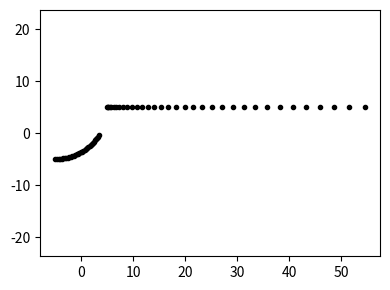

This figure's Python source:
import numpy as np
import matplotlib.pyplot as plt
import math


class Parameters:
    pass

class KinematicState:
    def __init__(self, pos = np.zeros(2), \
        long_speed = 0, long_acc = 0, yaw_angle = 0, yaw_rate = 0):
        self.pos = pos
        self.long_speed = long_speed
        self.long_acc = long_acc
        self.yaw_angle = yaw_angle
        self.yaw_rate = yaw_rate

class Trajectory:
    def __init__(self, simulation, initial_state = KinematicState()):
        # allocate and initialise numpy arrays for action variables
        self.long_acc = initial_state.long_acc \
            * np.ones(simulation.settings.n_time_steps)
        self.yaw_rate = initial_state.yaw_rate \
            * np.ones(simulation.settings.n_time_steps)
        # allocate numpy arrays for variables to be simulated
        self.pos = math.nan * np.ones((2, simulation.settings.n_time_steps))
        self.long_speed = math.nan * np.ones(simulation.settings.n_time_steps)
        self.yaw_angle = math.nan * np.ones(simulation.settings.n_time_steps)
        # set initial state for variables to be simulated
        self.pos[:, 0] = initial_state.pos
        self.long_speed[0] = initial_state.long_speed
        self.yaw_angle[0] = initial_state.yaw_angle


class BaseAgent:

    # these are all to be overridden and implemented by descendant classes
    def get_default_parameters(self):
        """Return a Parameters object with default parameter values."""
        empty_parameters = Parameters()
        return empty_parameters
    def prepare_for_action_update(self):
        """Make any preparations needed by this agent and/or other agents in 
        the simulation, before making the action update. 
        """
        pass
    def do_action_update(self):
        """Do the action update for the agent. 
        """
        #print('Updating agent %s to time step %i' % (self.name, self.simulation.state.i_time_step))
        pass


    # def prepare_for_simulation(self):
    #     self.other_agents = self.simulation.get_other_agents(self)


    def get_state(self, i_time_step):
        state = KinematicState(pos = self.trajectory.pos[:, i_time_step], \
            long_speed = self.trajectory.long_speed[i_time_step], \
            long_acc = self.trajectory.long_acc[i_time_step], \
            yaw_angle = self.trajectory.yaw_angle[i_time_step], \
            yaw_rate = self.trajectory.yaw_rate[i_time_step])
        return state

    def get_current_state(self):
        state = self.get_state(self.simulation.state.i_time_step)
        return state


    def get_future_state(self, local_long_accs, local_yaw_rates, 
        i_start_time_step, n_time_steps_to_advance):
        """Use the supplied action vectors, simulate the specified number of
        time steps ahead from the agent's state at the specified starting time 
        step, and return the resulting agent state.
        """
        
        local_pos = self.trajectory.pos[:, i_start_time_step]
        local_long_speed = self.trajectory.long_speed[i_start_time_step]
        local_yaw_angle = self.trajectory.yaw_angle[i_start_time_step]
        
        i_end_time_step = i_start_time_step + n_time_steps_to_advance
        for i in range(i_start_time_step + 1, i_end_time_step + 1):
            local_long_speed += \
                local_long_accs[i-1] * self.simulation.settings.time_step
            if local_long_speed < 0:
                local_long_speed = 0
            local_yaw_angle += \
                local_yaw_rates[i-1] * self.simulation.settings.time_step
            local_pos = local_pos \
                + self.simulation.settings.time_step * local_long_speed \
                * np.array([math.cos(local_yaw_angle), math.sin(local_yaw_angle)])

        return (local_pos, local_long_speed, local_yaw_angle, \
            local_long_accs[i_end_time_step])


    def do_kinematics_update(self):
        i_time_step = self.simulation.state.i_time_step
        (self.trajectory.pos[:, i_time_step], \
            self.trajectory.long_speed[i_time_step], \
            self.trajectory.yaw_angle[i_time_step], _) = \
            self.get_future_state( \
                self.trajectory.long_acc, self.trajectory.yaw_rate, \
                i_time_step-1, 1)

    def plot_trajectory(self):
        plt.plot(self.trajectory.pos[0, ::3], self.trajectory.pos[1, ::3], \
            self.plot_color + '.')
                
    def plot_time_series(self, speed_ax, yaw_ax, long_acc_ax):
        speed_ax.plot(self.simulation.time_stamps, self.trajectory.long_speed, \
            self.plot_color + '-')
        yaw_ax.plot(self.simulation.time_stamps, self.trajectory.yaw_angle * 180/math.pi, \
            self.plot_color + '-')
        long_acc_ax.plot(self.simulation.time_stamps, self.trajectory.long_acc, \
            self.plot_color + '-')

    def __init__(self, name, simulation, initial_state, plot_color = 'k'):
        # store agent name and plot color
        self.name = name
        self.plot_color = plot_color
        # assign agent to simulation
        self.i_agent = simulation.add_agent(self)
        self.simulation = simulation
        # parse the provided initial state, if any
        if initial_state is None:
            initial_state = KinematicState() # all zeros
        else:
            if initial_state.pos is None:
                initial_state.pos = np.zeros(2)
            if initial_state.long_speed is None:
                initial_state.long_speed = 0
            if initial_state.long_acc is None:
                initial_state.long_acc = 0
            if initial_state.yaw_angle is None:
                initial_state.long_acc = 0
            if initial_state.yaw_rate is None:
                initial_state.yaw_rate = 0
        # create a Trajectory object for the agent
        self.trajectory = Trajectory(simulation, initial_state)


class AgentWithGoal(BaseAgent):

    def plot_trajectory(self):
        super().plot_trajectory()
        plt.plot(self.goal[0], self.goal[1], 'g+')
        plt.xlabel('x (m)')
        plt.ylabel('y (m)')


    def __init__(self, name, simulation, initial_state, goal, plot_color = 'k'):
        # check if the caller has provided start and goal positions, but no
        # starting yaw angle - if so set it to point at goal
        if (initial_state is not None) and (initial_state.pos is not None) \
            and (goal is not None) and (initial_state.yaw_angle) is None:
            agent_to_goal_vector = goal - initial_state.pos
            initial_state.yaw_angle = \
                np.arctan2(agent_to_goal_vector[1], agent_to_goal_vector[0])
        # parse and store the agent's goal position
        if goal is None:
            goal = np.zeros(2)
        self.goal = goal
        # run ancestor initialisation
        super().__init__(name, simulation, initial_state, plot_color)


class SimulationSettings:
    def __init__(self, time_stamps, time_step):
        self.start_time = time_stamps[0]
        self.end_time = time_stamps[-1]
        self.time_step = time_step
        self.n_time_steps = len(time_stamps)

class SimulationState:
    def __init__(self, simulation):
        self.simulation = simulation
        self.i_time_step = 0
        self.time = simulation.time_stamps[0]
    def set_time_step(self, i_time_step):
        self.i_time_step = i_time_step
        self.time = self.simulation.time_stamps[i_time_step]


class Simulation:

    def add_agent(self, agent):
        self.agents.append(agent)
        return len(self.agents)-1

    # def get_other_agents(self, calling_agent):
    #     other_agents = []
    #     for agent in self.agents:
    #         if agent is not calling_agent:
    #             other_agents.append(agent)
    
    def plot_trajectories(self):
        plt.figure(figsize = [4, 3])
        for agent in self.agents:
            agent.plot_trajectory()
        plt.axis('equal')
        plt.tight_layout()

    def plot_time_series(self):
        fig, (speed_ax, long_acc_ax, yaw_ax) = plt.subplots(3, 1, sharex = True, figsize = [3, 3])
        for agent in self.agents:
            agent.plot_time_series(speed_ax, yaw_ax, long_acc_ax)
        speed_ax.set_ylabel('v (m/s)')
        long_acc_ax.set_ylabel('a (m/s^2)')
        yaw_ax.cla()
        agent_dist_vectors = self.agents[1].trajectory.pos - self.agents[0].trajectory.pos
        agent_distances = np.linalg.norm(agent_dist_vectors, axis = 0)
        yaw_ax.plot(self.time_stamps, agent_distances, 'k-')
        colliding_time_stamps = agent_distances < self.shared_params.d_C
        yaw_ax.plot(self.time_stamps[colliding_time_stamps], agent_distances[colliding_time_stamps], 'r-')
        yaw_ax.plot(self.time_stamps[[0, -1]], self.shared_params.d_C * np.array((1, 1)), 'r--')
        yaw_ax.set_ylim(-1, 10)
        yaw_ax.set_ylabel('$d$ (m)')
        yaw_ax.set_xlabel('t (s)')
        plt.tight_layout()

    def run(self):

        # for agent in self.agents:
        #     agent.prepare_for_simulation()

        for i_time_step in range(self.settings.n_time_steps):
            self.state.set_time_step(i_time_step)
            if i_time_step > 0:
                for agent in self.agents:
                    agent.do_kinematics_update()
            for agent in self.agents:
                agent.prepare_for_action_update()
            for agent in self.agents:
                agent.do_action_update()

    
    def __init__(self, start_time, end_time, time_step):
        self.time_stamps = np.arange(start_time, end_time, time_step)
        self.settings = SimulationSettings(self.time_stamps, time_step) 
        self.state = SimulationState(self)
        self.agents = []

    

if __name__ == "__main__":
    test_simulation = Simulation(0, 10, 0.1)
    agent_A = BaseAgent( 'A', test_simulation, initial_state = \
        KinematicState( pos = np.array((-5, -5)), long_speed = 1, yaw_rate = 0.1 ) )
    agent_B = BaseAgent( 'B', test_simulation, initial_state = \
        KinematicState( pos = np.array((5, 5)), long_acc = 1 ) )
    test_simulation.run()
    print(agent_A.trajectory.pos)
    print(agent_B.trajectory.pos)
    test_simulation.plot_trajectories()
    plt.show()

    
